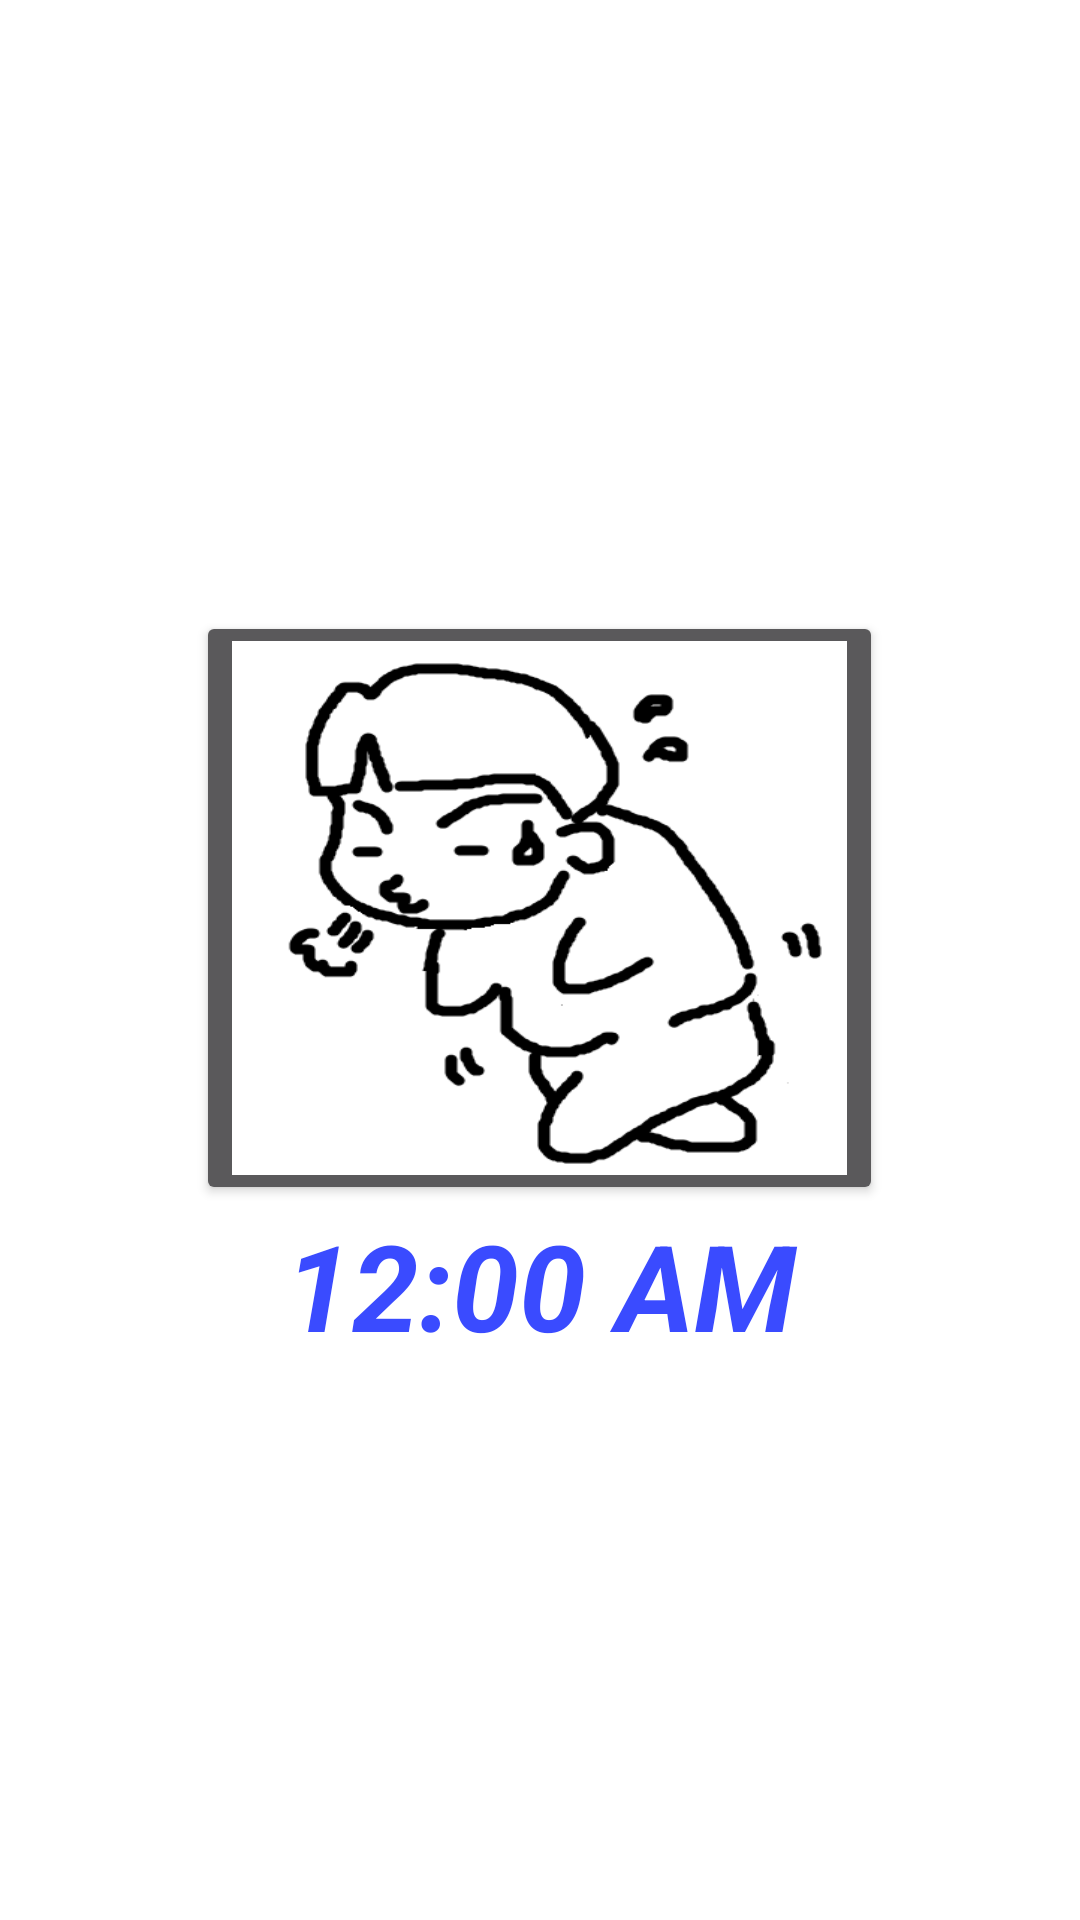

Layout XML and referenced resources for this Android screen:
<!-- AndroidManifest.xml: application theme AppTheme -->
<!-- res/layout/fragment_adjust.xml -->
<LinearLayout xmlns:android="http://schemas.android.com/apk/res/android"
    xmlns:tools="http://schemas.android.com/tools" android:layout_width="match_parent"
    android:layout_height="match_parent"
    android:background="#ffffffff"
    style="@style/Widget.AppCompat.Button.Borderless"
    android:orientation="vertical"
    >

    

    <TableLayout
        android:layout_width="match_parent"
        android:layout_height="wrap_content"
        android:layout_gravity="center_horizontal">

        <TableRow
            android:layout_width="match_parent"
            android:layout_height="match_parent">

            <ImageView
                android:layout_width="wrap_content"
                android:layout_height="wrap_content"
                android:id="@+id/imageView" />

            <TextClock
                android:layout_width="wrap_content"
                android:layout_height="wrap_content"
                android:id="@+id/textClock" />
        </TableRow>
    </TableLayout>

    <ImageButton
        android:layout_width="229dp"
        android:layout_height="198dp"
        android:id="@+id/btn_work"
        android:layout_gravity="center"
        android:src="@drawable/work"
        android:scaleType="fitXY"
        style="@style/Base.Widget.AppCompat.Button" />
    <TextClock
        android:layout_width="match_parent"
        android:layout_height="wrap_content"
        android:format12Hour="h:mm a"
        android:textColor="#ff3a4bff"
        android:textAlignment="center"
        android:textSize="40dp"
        android:textStyle="bold|italic"
        android:fontFamily="sans-serif"
        android:gravity="center|center_vertical|center_horizontal" />

</LinearLayout>
<!-- resources referenced by this layout -->
<resources>
  <!-- drawable work: png bitmap (drawable, 18689 bytes) -->
  <style name="AppTheme" parent="Theme.AppCompat.NoActionBar">
          
  
      </style>
</resources>
